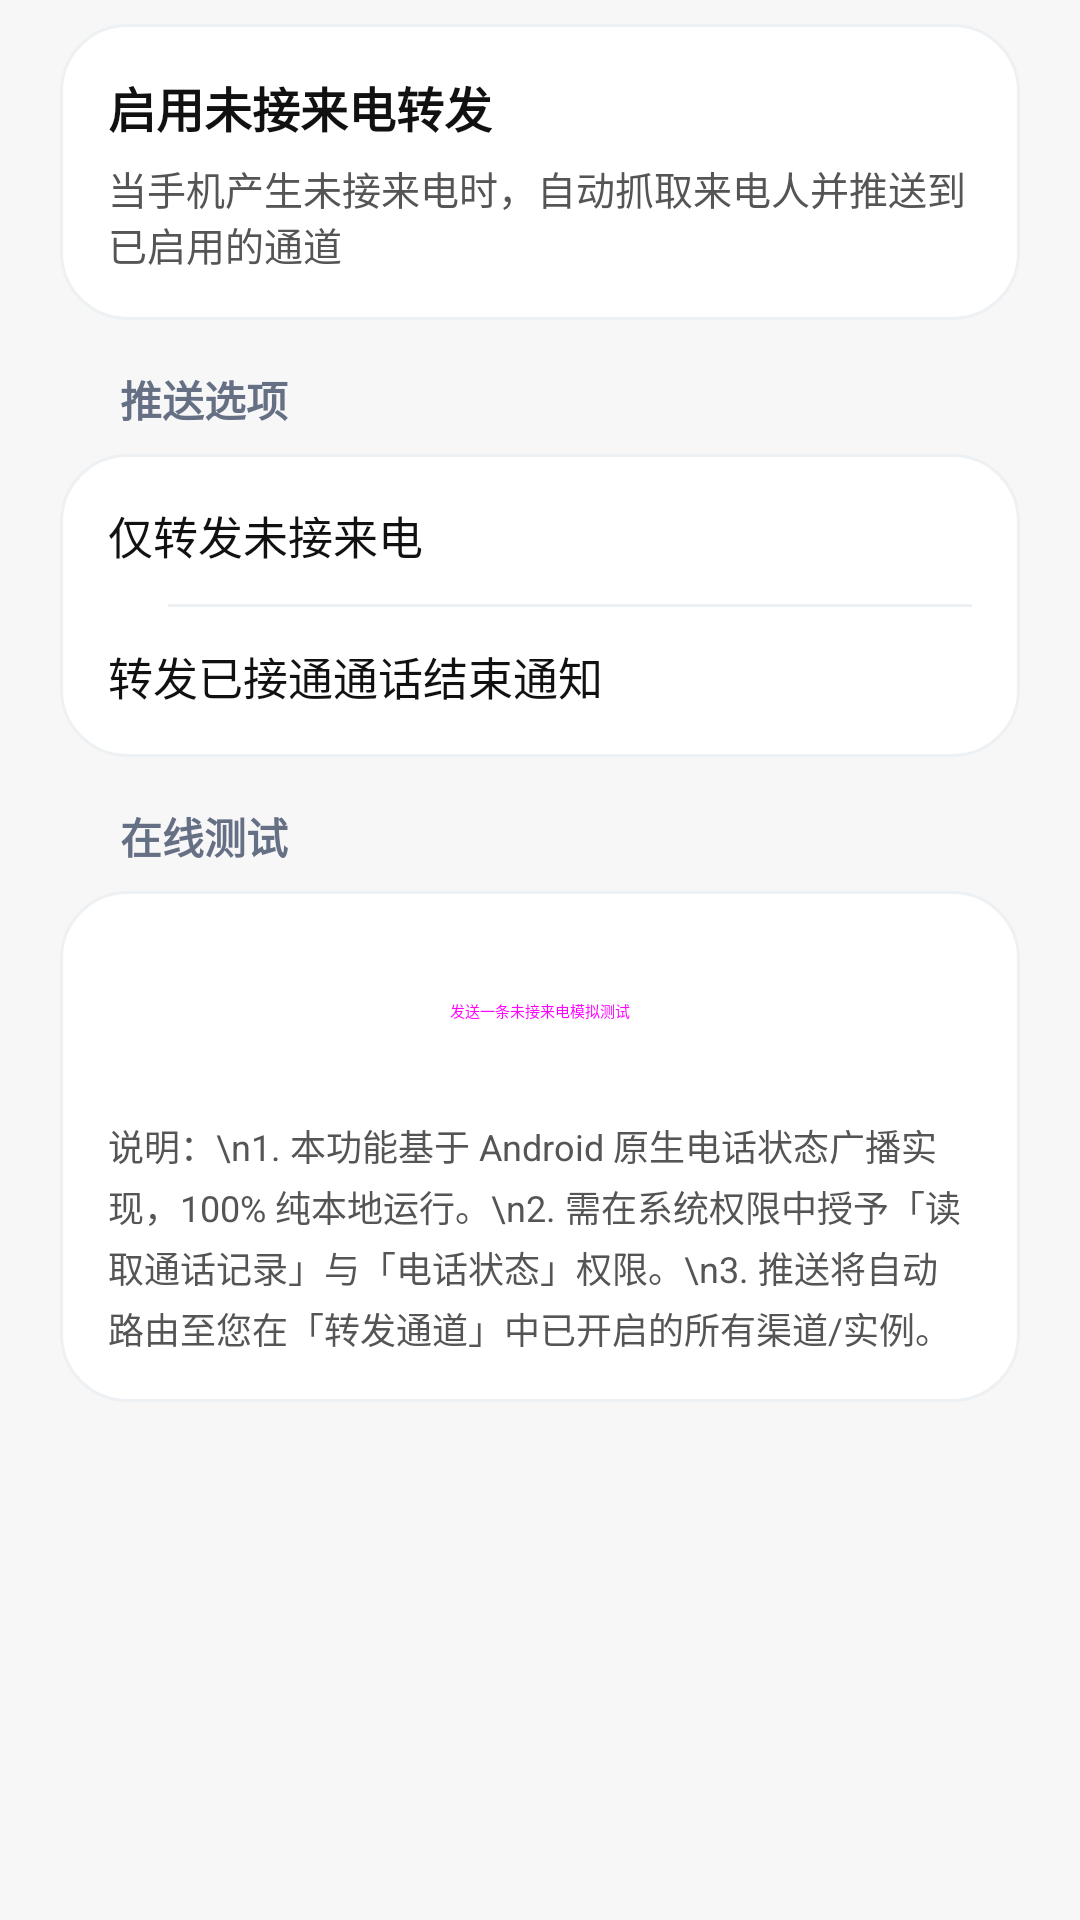

Produce the Android XML layout that renders to this screen, including the resource entries it uses.
<!-- AndroidManifest.xml: application theme AppTheme -->
<!-- res/layout/activity_call_forwarding_settings.xml -->
<?xml version="1.0" encoding="utf-8"?>
<LinearLayout xmlns:android="http://schemas.android.com/apk/res/android"
    xmlns:app="http://schemas.android.com/apk/res-auto"
    android:layout_width="match_parent"
    android:layout_height="match_parent"
    android:background="@color/miui_page_background"
    android:orientation="vertical">

    <com.google.android.material.appbar.MaterialToolbar
        android:id="@+id/call_forward_toolbar"
        android:layout_width="match_parent"
        android:layout_height="?attr/actionBarSize"
        android:background="@color/miui_page_background"
        app:navigationIconTint="@color/miui_primary_text"
        app:title="@string/call_forwarding_settings_title"
        app:titleTextColor="@color/miui_primary_text" />

    <androidx.core.widget.NestedScrollView
        android:layout_width="match_parent"
        android:layout_height="match_parent"
        android:clipToPadding="false"
        android:paddingBottom="36dp">

        <LinearLayout
            android:layout_width="match_parent"
            android:layout_height="wrap_content"
            android:orientation="vertical"
            android:paddingHorizontal="20dp"
            android:paddingTop="8dp">

            
            <LinearLayout
                android:layout_width="match_parent"
                android:layout_height="wrap_content"
                android:background="@drawable/settings_card_background"
                android:orientation="vertical"
                android:padding="16dp">

                <RelativeLayout
                    android:layout_width="match_parent"
                    android:layout_height="wrap_content">

                    <TextView
                        android:layout_width="wrap_content"
                        android:layout_height="wrap_content"
                        android:layout_alignParentStart="true"
                        android:layout_centerVertical="true"
                        android:text="@string/enable_call_forwarding"
                        android:textColor="@color/miui_primary_text"
                        android:textSize="16sp"
                        android:textStyle="bold" />

                    <androidx.appcompat.widget.SwitchCompat
                        android:id="@+id/call_forward_switch_enabled"
                        android:layout_width="wrap_content"
                        android:layout_height="wrap_content"
                        android:layout_alignParentEnd="true"
                        android:layout_centerVertical="true" />
                </RelativeLayout>

                <TextView
                    android:layout_width="match_parent"
                    android:layout_height="wrap_content"
                    android:layout_marginTop="6dp"
                    android:text="当手机产生未接来电时，自动抓取来电人并推送到已启用的通道"
                    android:textColor="@color/miui_secondary_text"
                    android:textSize="13sp" />
            </LinearLayout>

            
            <TextView
                style="@style/SmsSettingsSectionTitle"
                android:layout_marginTop="16dp"
                android:text="推送选项" />

            <LinearLayout
                android:layout_width="match_parent"
                android:layout_height="wrap_content"
                android:background="@drawable/settings_card_background"
                android:orientation="vertical"
                android:padding="16dp">

                <RelativeLayout
                    android:layout_width="match_parent"
                    android:layout_height="wrap_content">

                    <TextView
                        android:layout_width="wrap_content"
                        android:layout_height="wrap_content"
                        android:layout_alignParentStart="true"
                        android:text="仅转发未接来电"
                        android:textColor="@color/miui_primary_text"
                        android:textSize="15sp" />

                    <androidx.appcompat.widget.SwitchCompat
                        android:id="@+id/call_forward_switch_missed_only"
                        android:layout_width="wrap_content"
                        android:layout_height="wrap_content"
                        android:layout_alignParentEnd="true" />
                </RelativeLayout>

                <View style="@style/SmsSettingsDivider" android:layout_marginVertical="12dp" />

                <RelativeLayout
                    android:layout_width="match_parent"
                    android:layout_height="wrap_content">

                    <TextView
                        android:layout_width="wrap_content"
                        android:layout_height="wrap_content"
                        android:layout_alignParentStart="true"
                        android:text="转发已接通通话结束通知"
                        android:textColor="@color/miui_primary_text"
                        android:textSize="15sp" />

                    <androidx.appcompat.widget.SwitchCompat
                        android:id="@+id/call_forward_switch_answered"
                        android:layout_width="wrap_content"
                        android:layout_height="wrap_content"
                        android:layout_alignParentEnd="true" />
                </RelativeLayout>
            </LinearLayout>

            
            <TextView
                style="@style/SmsSettingsSectionTitle"
                android:layout_marginTop="16dp"
                android:text="在线测试" />

            <LinearLayout
                android:layout_width="match_parent"
                android:layout_height="wrap_content"
                android:background="@drawable/settings_card_background"
                android:orientation="vertical"
                android:padding="16dp">

                <Button
                    android:id="@+id/call_forward_btn_test"
                    style="@style/Widget.Material3.Button.TonalButton"
                    android:layout_width="match_parent"
                    android:layout_height="48dp"
                    android:text="发送一条未接来电模拟测试" />

                <TextView
                    android:layout_width="match_parent"
                    android:layout_height="wrap_content"
                    android:layout_marginTop="12dp"
                    android:lineSpacingExtra="3dp"
                    android:text="说明：\n1. 本功能基于 Android 原生电话状态广播实现，100% 纯本地运行。\n2. 需在系统权限中授予「读取通话记录」与「电话状态」权限。\n3. 推送将自动路由至您在「转发通道」中已开启的所有渠道/实例。"
                    android:textColor="@color/miui_secondary_text"
                    android:textSize="12sp" />
            </LinearLayout>

        </LinearLayout>
    </androidx.core.widget.NestedScrollView>
</LinearLayout>
<!-- resources referenced by this layout -->
<resources>
  <color name="miui_page_background">#F7F7F7</color>
  <color name="miui_primary_text">#111111</color>
  <color name="miui_secondary_text">#555555</color>
  <!-- drawable settings_card_background (drawable) -->
  <?xml version="1.0" encoding="utf-8"?>
  <shape xmlns:android="http://schemas.android.com/apk/res/android"
      android:shape="rectangle">
      <solid android:color="@color/classic_settings_surface" />
      <corners android:radius="22dp" />
      <stroke
          android:width="1dp"
          android:color="@color/classic_card_stroke" />
  </shape>
  <string name="call_forwarding_settings_title">未接提醒</string>
  <string name="enable_call_forwarding">启用未接来电转发</string>
  <style name="SmsSettingsDivider">
          <item name="android:layout_width">match_parent</item>
          <item name="android:layout_height">1dp</item>
          <item name="android:layout_marginStart">20dp</item>
          <item name="android:background">@color/classic_divider</item>
      </style>
  <style name="SmsSettingsSectionTitle">
          <item name="android:layout_width">match_parent</item>
          <item name="android:layout_height">wrap_content</item>
          <item name="android:layout_marginStart">20dp</item>
          <item name="android:layout_marginTop">18dp</item>
          <item name="android:layout_marginBottom">8dp</item>
          <item name="android:textColor">@color/classic_text_secondary</item>
          <item name="android:textSize">14sp</item>
          <item name="android:fontFamily">sans-serif-medium</item>
          <item name="android:textStyle">bold</item>
      </style>
  <style name="AppTheme" parent="AppTheme.Base">
          <item name="android:alertDialogTheme">@style/SmsAlertDialogTheme</item>
          <item name="alertDialogTheme">@style/SmsAlertDialogTheme</item>
          <item name="colorPrimary">@color/miui_action_blue</item>
          <item name="android:colorPrimary">@color/miui_action_blue</item>
          <item name="colorAccent">@color/miui_fab_green</item>
          <item name="android:colorAccent">@color/miui_fab_green</item>
          <item name="actionModeBackground">@color/miui_action_blue</item>
          <item name="android:actionModeBackground">@color/miui_action_blue</item>
          <item name="windowActionModeOverlay">true</item>
      </style>
  <color name="classic_settings_surface">#FFFFFF</color>
  <color name="classic_card_stroke">#EEF1F4</color>
  <color name="classic_divider">#EEF1F4</color>
  <color name="classic_text_secondary">#667085</color>
  <style name="SmsAlertDialogTheme" parent="ThemeOverlay.AppCompat.Dialog.Alert">
          <item name="android:textColorPrimary">@color/miui_primary_text</item>
          <item name="android:textColorSecondary">@color/miui_secondary_text</item>
          <item name="android:colorAccent">@color/miui_fab_green</item>
          <item name="colorAccent">@color/miui_fab_green</item>
      </style>
  <color name="miui_action_blue">#159447</color>
  <color name="miui_fab_green">#1DCE38</color>
</resources>
